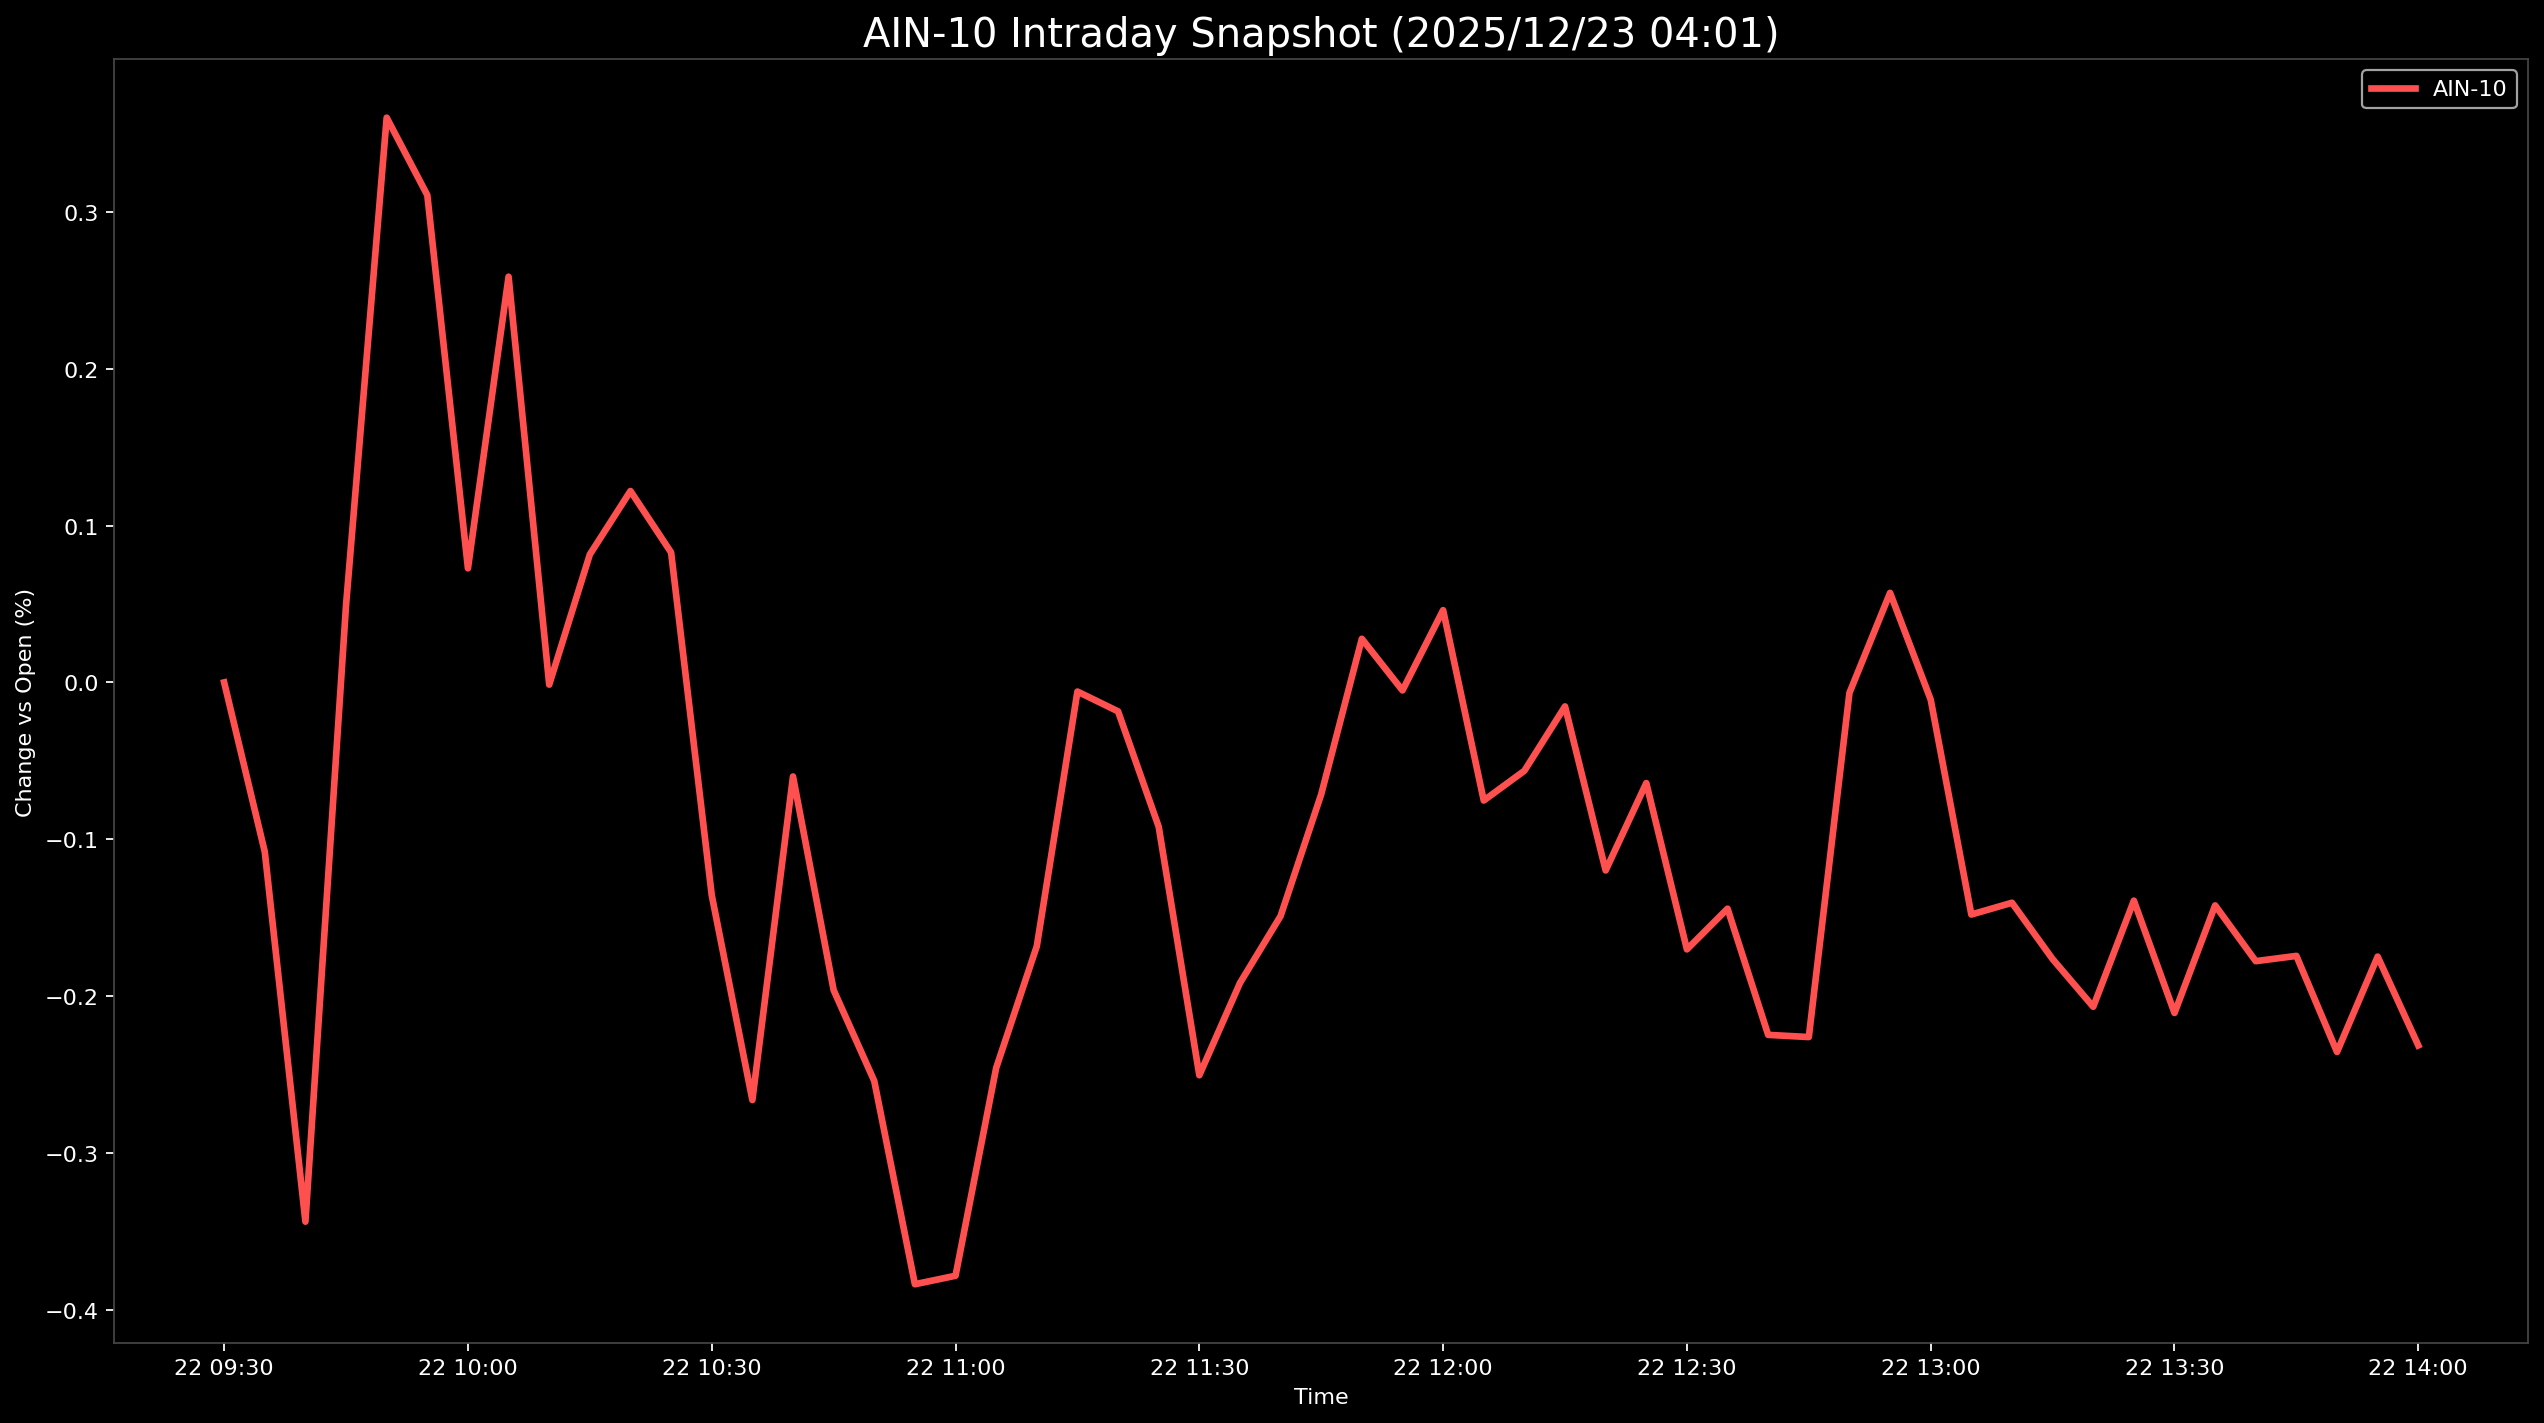

The table this chart was drawn from, first rows:
Datetime, AIN-10
2025-12-22 09:30:00, 0.0
2025-12-22 09:35:00, -0.1081
2025-12-22 09:40:00, -0.3439
2025-12-22 09:45:00, 0.04929
2025-12-22 09:50:00, 0.3602
2025-12-22 09:55:00, 0.3108
2025-12-22 10:00:00, 0.07275
2025-12-22 10:05:00, 0.2587
2025-12-22 10:10:00, -0.001414
2025-12-22 10:15:00, 0.0816
2025-12-22 10:20:00, 0.1221
2025-12-22 10:25:00, 0.08287
2025-12-22 10:30:00, -0.1357
2025-12-22 10:35:00, -0.2664
2025-12-22 10:40:00, -0.06002
2025-12-22 10:45:00, -0.1963
2025-12-22 10:50:00, -0.2542
2025-12-22 10:55:00, -0.3838
2025-12-22 11:00:00, -0.3784
2025-12-22 11:05:00, -0.2459
2025-12-22 11:10:00, -0.1683
2025-12-22 11:15:00, -0.005849
2025-12-22 11:20:00, -0.01848
2025-12-22 11:25:00, -0.09206
2025-12-22 11:30:00, -0.2506
2025-12-22 11:35:00, -0.1917
2025-12-22 11:40:00, -0.149
2025-12-22 11:45:00, -0.07135
2025-12-22 11:50:00, 0.02779
2025-12-22 11:55:00, -0.005111
2025-12-22 12:00:00, 0.04606
2025-12-22 12:05:00, -0.07534
2025-12-22 12:10:00, -0.05637
2025-12-22 12:15:00, -0.01534
2025-12-22 12:20:00, -0.1199
2025-12-22 12:25:00, -0.06421
2025-12-22 12:30:00, -0.1703
2025-12-22 12:35:00, -0.1443
2025-12-22 12:40:00, -0.2248
2025-12-22 12:45:00, -0.2262
2025-12-22 12:50:00, -0.00671
2025-12-22 12:55:00, 0.0571
2025-12-22 13:00:00, -0.011
2025-12-22 13:05:00, -0.148
2025-12-22 13:10:00, -0.1405
2025-12-22 13:15:00, -0.1765
2025-12-22 13:20:00, -0.2069
2025-12-22 13:25:00, -0.1392
2025-12-22 13:30:00, -0.2108
2025-12-22 13:35:00, -0.1422
2025-12-22 13:40:00, -0.1778
2025-12-22 13:45:00, -0.1744
2025-12-22 13:50:00, -0.2357
2025-12-22 13:55:00, -0.1749
2025-12-22 14:00:00, -0.2315
